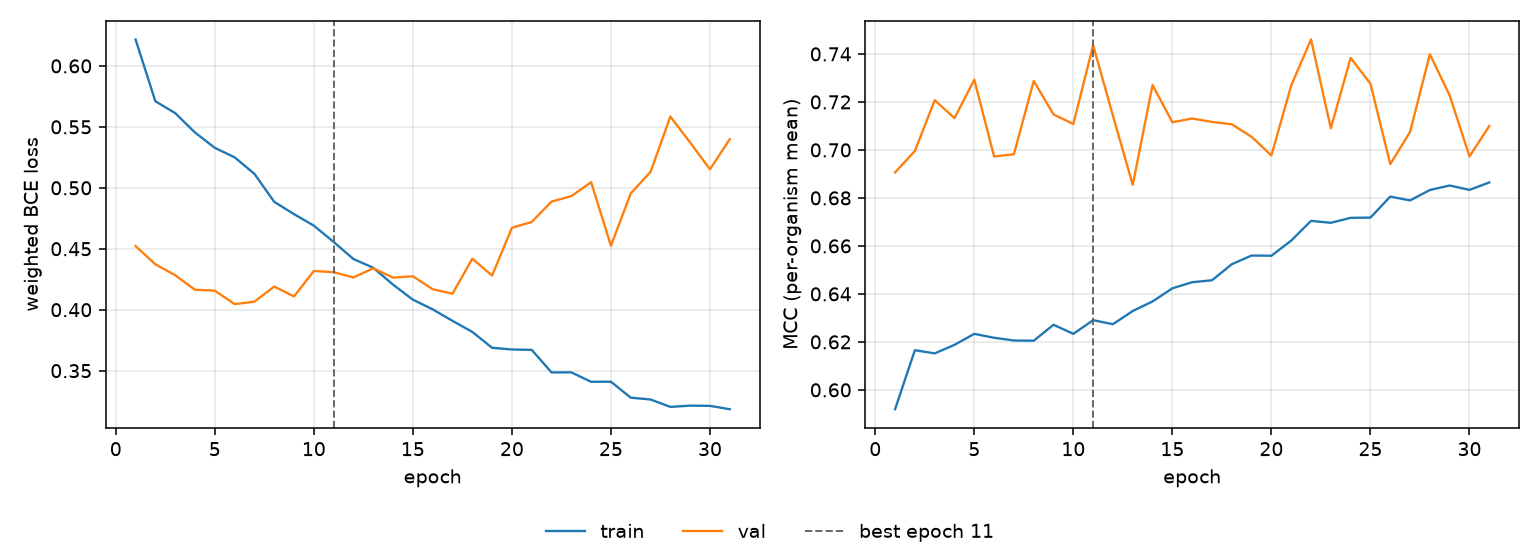

Source data for this figure (header and first rows):
epoch, tr_loss, vl_loss, tr_mcc, vl_mcc, is_best
1, 0.6217, 0.4522, 0.5919, 0.6906, False
2, 0.571, 0.4372, 0.6165, 0.6996, False
3, 0.5613, 0.4283, 0.6152, 0.7207, False
4, 0.5454, 0.4164, 0.6188, 0.7133, False
5, 0.5328, 0.4157, 0.6233, 0.7292, False
6, 0.525, 0.4046, 0.6217, 0.6973, False
7, 0.5115, 0.4066, 0.6206, 0.6982, False
8, 0.4885, 0.419, 0.6205, 0.7287, False
9, 0.4784, 0.4109, 0.6271, 0.7148, False
10, 0.4689, 0.4318, 0.6233, 0.7108, False
11, 0.4556, 0.4308, 0.629, 0.7436, True
12, 0.4416, 0.4265, 0.6274, 0.7142, False
13, 0.4344, 0.434, 0.6329, 0.6854, False
14, 0.4206, 0.4263, 0.6368, 0.7271, False
15, 0.4082, 0.4275, 0.6423, 0.7115, False
16, 0.4003, 0.4168, 0.6449, 0.7131, False
17, 0.3909, 0.4131, 0.6457, 0.7117, False
18, 0.3818, 0.4419, 0.6523, 0.7107, False
19, 0.3688, 0.428, 0.656, 0.7055, False
20, 0.3674, 0.4672, 0.6559, 0.6977, False
21, 0.3671, 0.472, 0.6622, 0.7269, False
22, 0.3485, 0.4887, 0.6704, 0.746, False
23, 0.3486, 0.4932, 0.6696, 0.709, False
24, 0.3409, 0.5046, 0.6717, 0.7383, False
25, 0.3409, 0.4525, 0.6718, 0.7276, False
26, 0.3278, 0.4954, 0.6805, 0.6941, False
27, 0.3264, 0.5131, 0.6789, 0.7075, False
28, 0.3203, 0.5584, 0.6833, 0.7399, False
29, 0.3213, 0.5371, 0.6852, 0.7227, False
30, 0.3211, 0.5152, 0.6833, 0.6973, False
31, 0.3184, 0.5399, 0.6864, 0.7099, False
